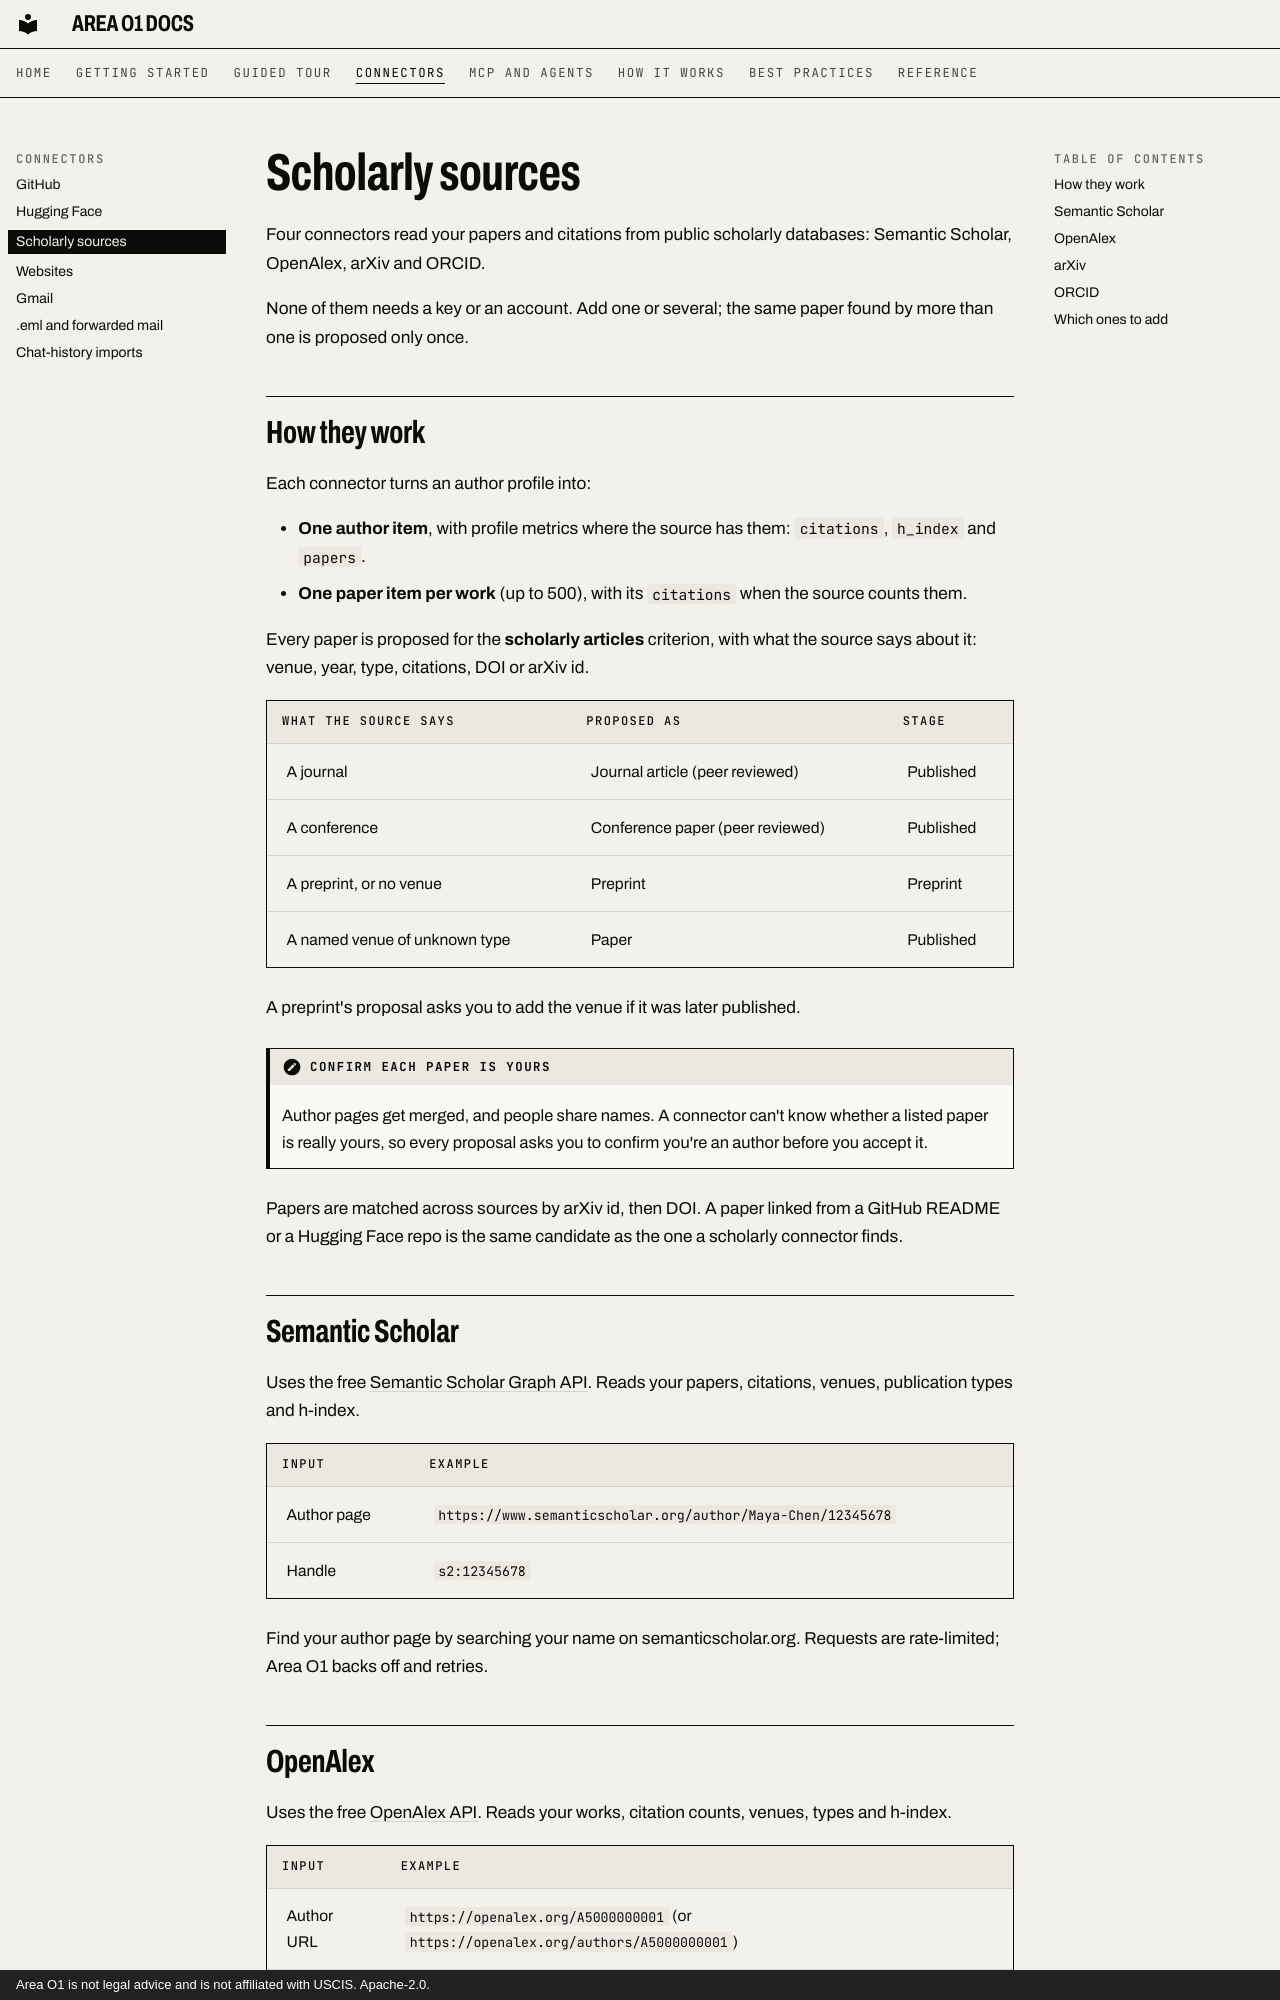

repository: ris3abh/Lighthouse · page: connectors/scholarly/index.html · generator: mkdocs · copyright: Area O1 is not legal advice and is not affiliated with USCIS. Apache-2.0.

# Scholarly sources

Four connectors read your papers and citations from public scholarly databases: Semantic Scholar, OpenAlex, arXiv
and ORCID.

None of them needs a key or an account. Add one or several; the same paper found by more than one is proposed
only once.

## How they work

Each connector turns an author profile into:

- **One author item**, with profile metrics where the source has them: `citations`, `h_index` and `papers`.
- **One paper item per work** (up to 500), with its `citations` when the source counts them.

Every paper is proposed for the **scholarly articles** criterion, with what the source says about it: venue,
year, type, citations, DOI or arXiv id.

| What the source says | Proposed as | Stage |
|---|---|---|
| A journal | Journal article (peer reviewed) | Published |
| A conference | Conference paper (peer reviewed) | Published |
| A preprint, or no venue | Preprint | Preprint |
| A named venue of unknown type | Paper | Published |

A preprint's proposal asks you to add the venue if it was later published.

!!! note "Confirm each paper is yours"
    Author pages get merged, and people share names. A connector can't know whether a listed paper is really
    yours, so every proposal asks you to confirm you're an author before you accept it.

Papers are matched across sources by arXiv id, then DOI. A paper linked from a GitHub README or a Hugging Face
repo is the same candidate as the one a scholarly connector finds.

## Semantic Scholar

Uses the free [Semantic Scholar Graph API](https://api.semanticscholar.org). Reads your papers, citations,
venues, publication types and h-index.

| Input | Example |
|---|---|
| Author page | `https://www.semanticscholar.org/author/Maya-Chen/12345678` |
| Handle | `s2:12345678` |

Find your author page by searching your name on semanticscholar.org. Requests are rate-limited; Area O1 backs off
and retries.
